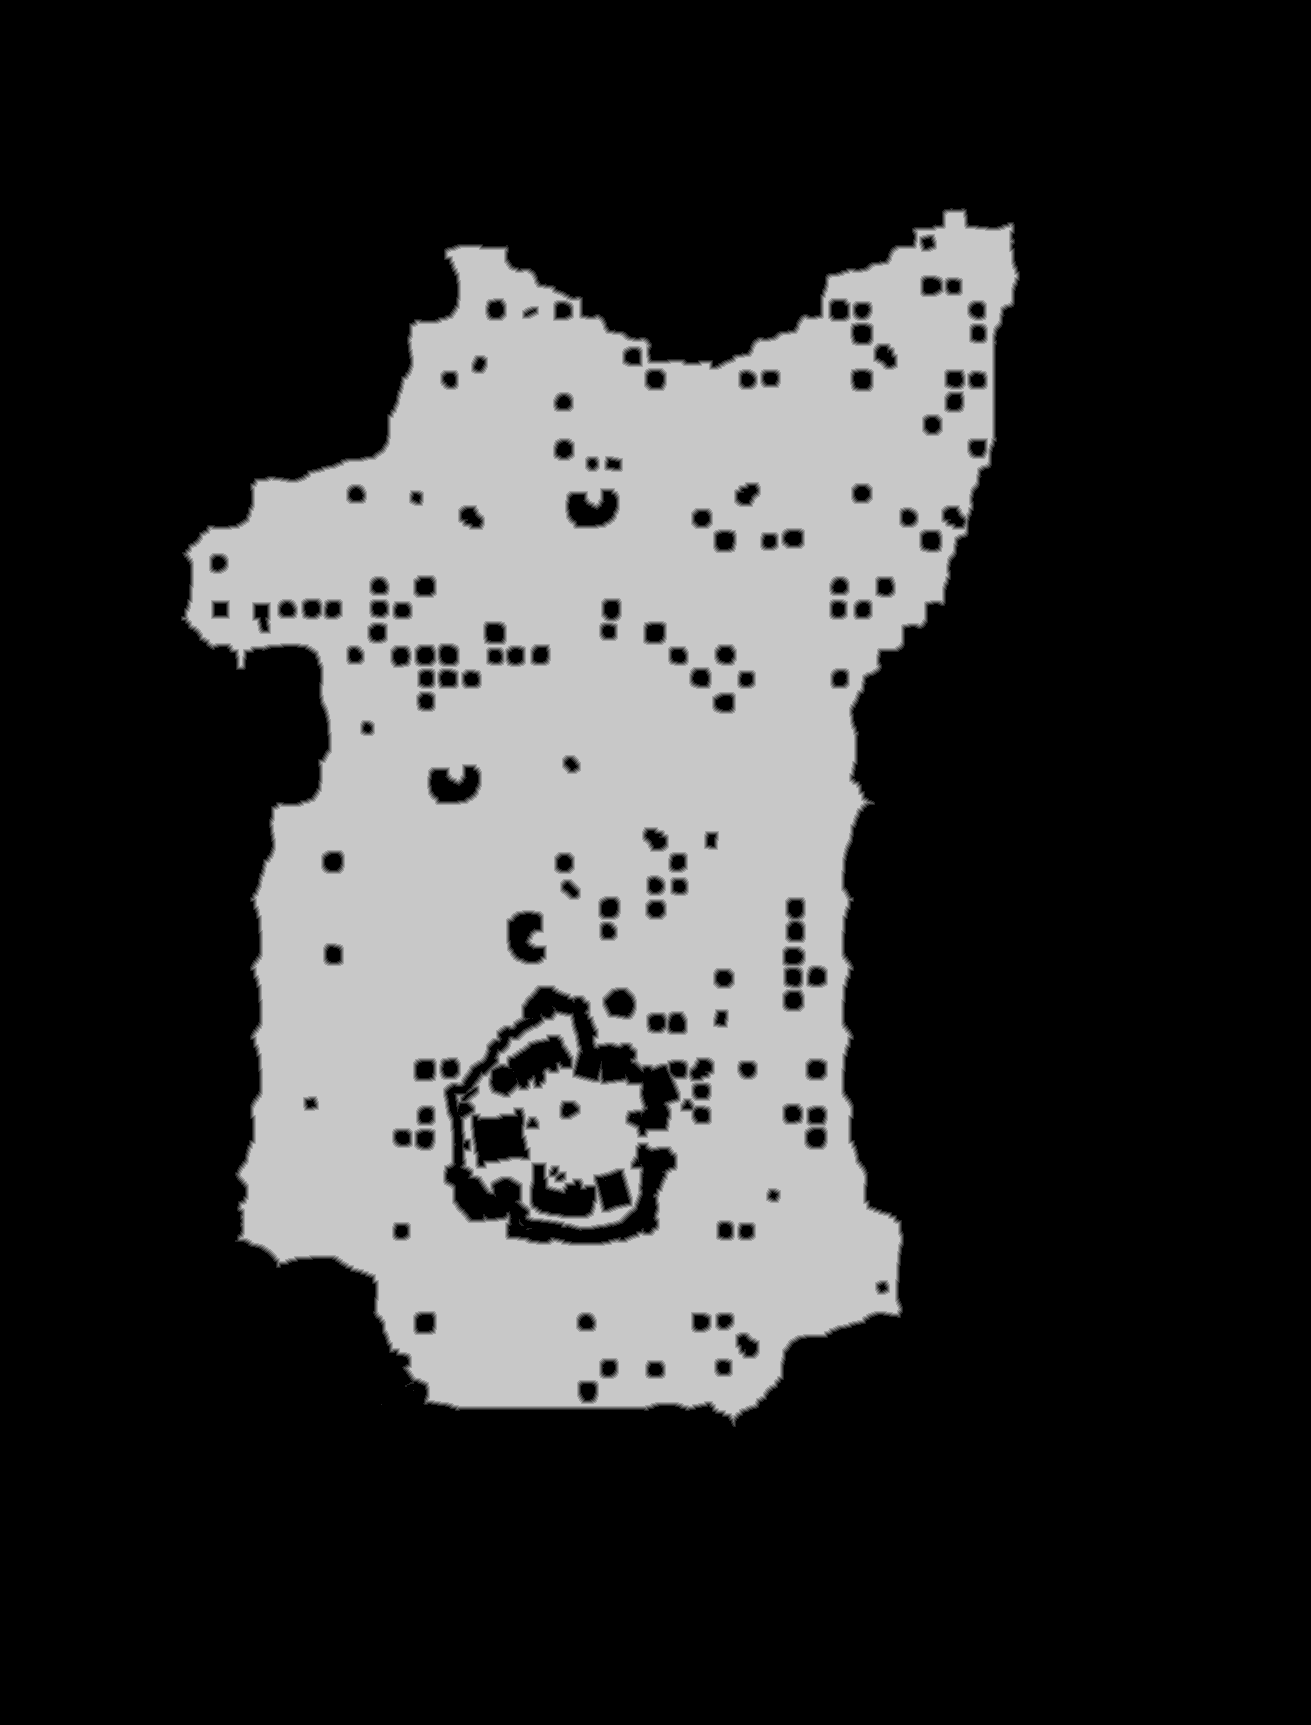

The data file committed next to this chart (first rows):
truth	truth_4217a4ca3f0.tsv
layer	melee
source	walk_2
read	2026-11-01 22:17:30
width	1311
height	1725
stride	656
base	0x4219a3e0000
origin	0x450010
score	0.6076
iou_melee	0.6076
iou_ranged	0.4447
nibble	0	1633895
nibble	1	16725
nibble	2	17559
nibble	3	18437
nibble	4	19203
nibble	5	555656
